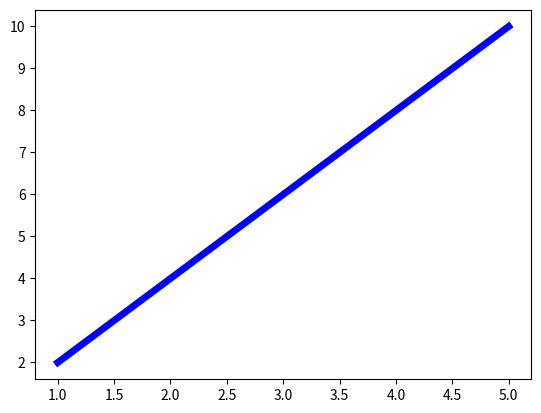

Write Python code to recreate this figure.
# import numpy as np

# n1=np.array([12,23,24])
# n2=np.array([12,23,24])

# # print(np.sum([n1,n2]))

# # print(np.sum([n1,n2],axis=0))

# print(np.sum([n1,n2],axis=1))


# # scaler operation

# # n1=n1+1
# # n1=n1*2
# # n1=n1/2
# n1=n1-2
# print(n1)


import numpy as np
from matplotlib import pyplot as plt
x=np.array([1,2,3,4,5])
y=x*2
plt.plot(x,y,color='blue',linewidth='5',linestyle='-')
plt.show()
# plt.savefig("plot.png")
